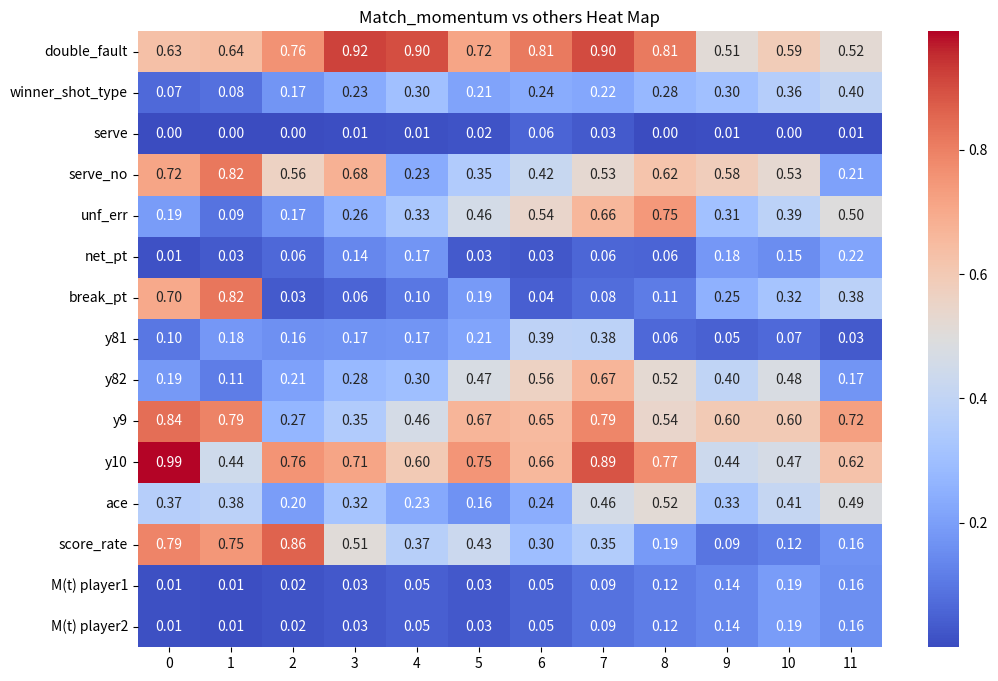

Write the Python code that produced this figure.
import seaborn as sns
import matplotlib.pyplot as plt
import pandas as pd

# 定义数据
data = {
    'double_fault': [0.6311, 0.6444, 0.7603, 0.9178, 0.9008, 0.7153, 0.8143, 0.9045, 0.8134, 0.511, 0.5896, 0.5193], 'winner_shot_type': [0.0672, 0.0819, 0.1738, 0.2347, 0.3022, 0.2103, 0.2393, 0.223, 0.2785, 0.3022, 0.3635, 0.4001], 'serve': [0.0001, 0.0012, 0.0024, 0.0061, 0.0097, 0.0183, 0.0579, 0.0319, 0.002, 0.0057, 0.0045, 0.0055], 'serve_no': [0.7152, 0.8173, 0.5611, 0.6782, 0.2333, 0.3517, 0.4192, 0.5285, 0.6212, 0.5819, 0.528, 0.2054], 'unf_err': [0.1908, 0.0893, 0.1658, 0.2554, 0.3292, 0.4564, 0.5436, 0.6638, 0.7458, 0.3081, 0.3867, 0.4956], 'net_pt': [0.0134, 0.0345, 0.0646, 0.1389, 0.1714, 0.0347, 0.0265, 0.0614, 0.0574, 0.1792, 0.1535, 0.2153], 'break_pt': [0.7017, 0.8227, 0.032, 0.0561, 0.1003, 0.1872, 0.0431, 0.0751, 0.1115, 0.2518, 0.3177, 0.3822], 'y81': [0.1001, 0.1811, 0.1619, 0.1698, 0.1719, 0.2139, 0.3901, 0.3834, 0.0635, 0.05, 0.0679, 0.0327], 'y82': [0.1854, 0.1145, 0.2074, 0.2796, 0.3002, 0.4741, 0.563, 0.667, 0.5233, 0.398, 0.4759, 0.1735], 'y9': [0.8364, 0.7942, 0.2696, 0.3501, 0.4624, 0.6689, 0.6501, 0.7869, 0.5425, 0.5961, 0.5988, 0.7238], 'y10': [0.99, 0.4447, 0.7564, 0.7144, 0.5989, 0.7535, 0.6591, 0.8875, 0.7729, 0.4352, 0.4674, 0.6248], 'ace': [0.366, 0.3798, 0.1962, 0.319, 0.2297, 0.1641, 0.2414, 0.4605, 0.5172, 0.3251, 0.412, 0.4872], 'score_rate': [0.789, 0.7485, 0.8605, 0.5067, 0.3678, 0.4303, 0.2975, 0.352, 0.1885, 0.0945, 0.117, 0.1643], 'M(t) player1': [0.0116, 0.005, 0.016, 0.0278, 0.0452, 0.0309, 0.0514, 0.0876, 0.116, 0.138, 0.1928, 0.1582], 'M(t) player2': [0.0116, 0.005, 0.016, 0.0278, 0.0452, 0.0309, 0.0514, 0.0876, 0.116, 0.138, 0.1928, 0.1582]}


# 创建DataFrame
df = pd.DataFrame(data)

# 创建热力图
plt.figure(figsize=(12, 8))
sns.heatmap(df.T, annot=True, cmap='coolwarm', fmt=".2f", yticklabels=True)
plt.title("Match_momentum vs others Heat Map")
plt.show()

